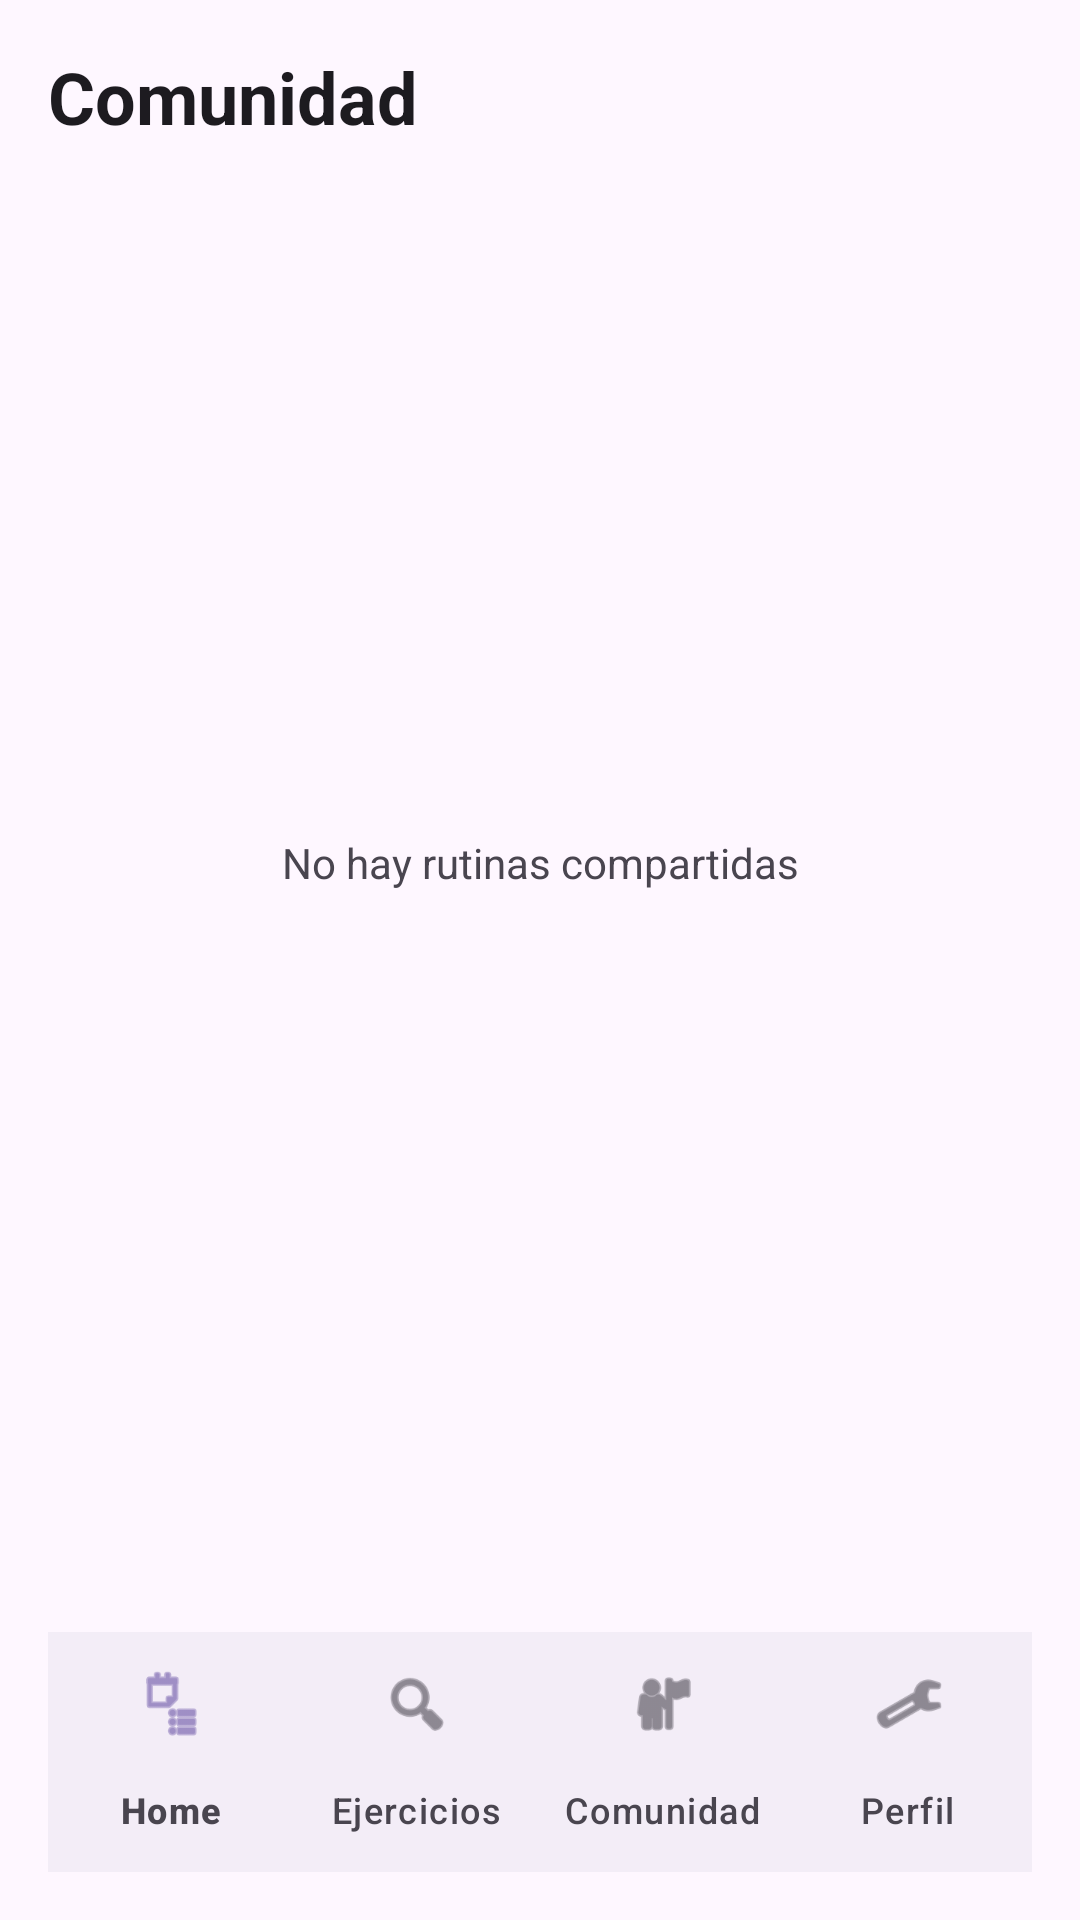

Write the Android layout XML for this screen, with the resource values it uses.
<!-- AndroidManifest.xml: application theme Theme.GymTrackPro -->
<!-- res/layout/activity_third_hub.xml -->
<?xml version="1.0" encoding="utf-8"?>
<androidx.constraintlayout.widget.ConstraintLayout xmlns:android="http://schemas.android.com/apk/res/android"
    xmlns:app="http://schemas.android.com/apk/res-auto"
    android:layout_width="match_parent"
    android:layout_height="match_parent"
    android:padding="16dp">

    <TextView
        android:id="@+id/tvTitle"
        android:layout_width="0dp"
        android:layout_height="wrap_content"
        android:text="Comunidad"
        android:textAppearance="?attr/textAppearanceHeadlineSmall"
        android:textStyle="bold"
        app:layout_constraintEnd_toEndOf="parent"
        app:layout_constraintStart_toStartOf="parent"
        app:layout_constraintTop_toTopOf="parent" />

    <androidx.recyclerview.widget.RecyclerView
        android:id="@+id/rvCommunity"
        android:layout_width="0dp"
        android:layout_height="0dp"
        android:layout_marginTop="10dp"
        app:layoutManager="androidx.recyclerview.widget.LinearLayoutManager"
        app:layout_constraintBottom_toTopOf="@id/tvError"
        app:layout_constraintEnd_toEndOf="parent"
        app:layout_constraintStart_toStartOf="parent"
        app:layout_constraintTop_toBottomOf="@id/tvTitle" />

    <TextView
        android:id="@+id/tvEmpty"
        android:layout_width="wrap_content"
        android:layout_height="wrap_content"
        android:text="No hay rutinas compartidas"
        android:textColor="?attr/colorOnSurfaceVariant"
        app:layout_constraintBottom_toBottomOf="@id/rvCommunity"
        app:layout_constraintEnd_toEndOf="@id/rvCommunity"
        app:layout_constraintStart_toStartOf="@id/rvCommunity"
        app:layout_constraintTop_toTopOf="@id/rvCommunity" />

    <ProgressBar
        android:id="@+id/progressInitial"
        android:layout_width="wrap_content"
        android:layout_height="wrap_content"
        android:visibility="gone"
        app:layout_constraintBottom_toBottomOf="@id/rvCommunity"
        app:layout_constraintEnd_toEndOf="@id/rvCommunity"
        app:layout_constraintStart_toStartOf="@id/rvCommunity"
        app:layout_constraintTop_toTopOf="@id/rvCommunity" />

    <ProgressBar
        android:id="@+id/progressPaging"
        android:layout_width="wrap_content"
        android:layout_height="wrap_content"
        android:layout_marginBottom="8dp"
        android:visibility="gone"
        app:layout_constraintBottom_toBottomOf="@id/rvCommunity"
        app:layout_constraintEnd_toEndOf="@id/rvCommunity"
        app:layout_constraintStart_toStartOf="@id/rvCommunity" />

    <TextView
        android:id="@+id/tvError"
        android:layout_width="0dp"
        android:layout_height="wrap_content"
        android:layout_marginTop="8dp"
        android:textColor="?attr/colorError"
        app:layout_constraintBottom_toTopOf="@id/bottomNav"
        app:layout_constraintEnd_toEndOf="parent"
        app:layout_constraintStart_toStartOf="parent"
        app:layout_constraintTop_toBottomOf="@id/rvCommunity" />

    <com.google.android.material.bottomnavigation.BottomNavigationView
        android:id="@+id/bottomNav"
        android:layout_width="0dp"
        android:layout_height="wrap_content"
        android:background="?attr/colorSurfaceContainer"
        android:elevation="10dp"
        app:itemIconTint="@null"
        app:itemTextColor="?attr/colorOnSurfaceVariant"
        app:labelVisibilityMode="labeled"
        app:layout_constraintBottom_toBottomOf="parent"
        app:layout_constraintEnd_toEndOf="parent"
        app:layout_constraintStart_toStartOf="parent"
        app:menu="@menu/main_bottom_nav" />

</androidx.constraintlayout.widget.ConstraintLayout>
<!-- resources referenced by this layout -->
<resources>
  <style name="Theme.GymTrackPro" parent="Base.Theme.GymTrackPro" />
  <style name="Base.Theme.GymTrackPro" parent="Theme.Material3.DayNight.NoActionBar">
          
          
      </style>
</resources>
